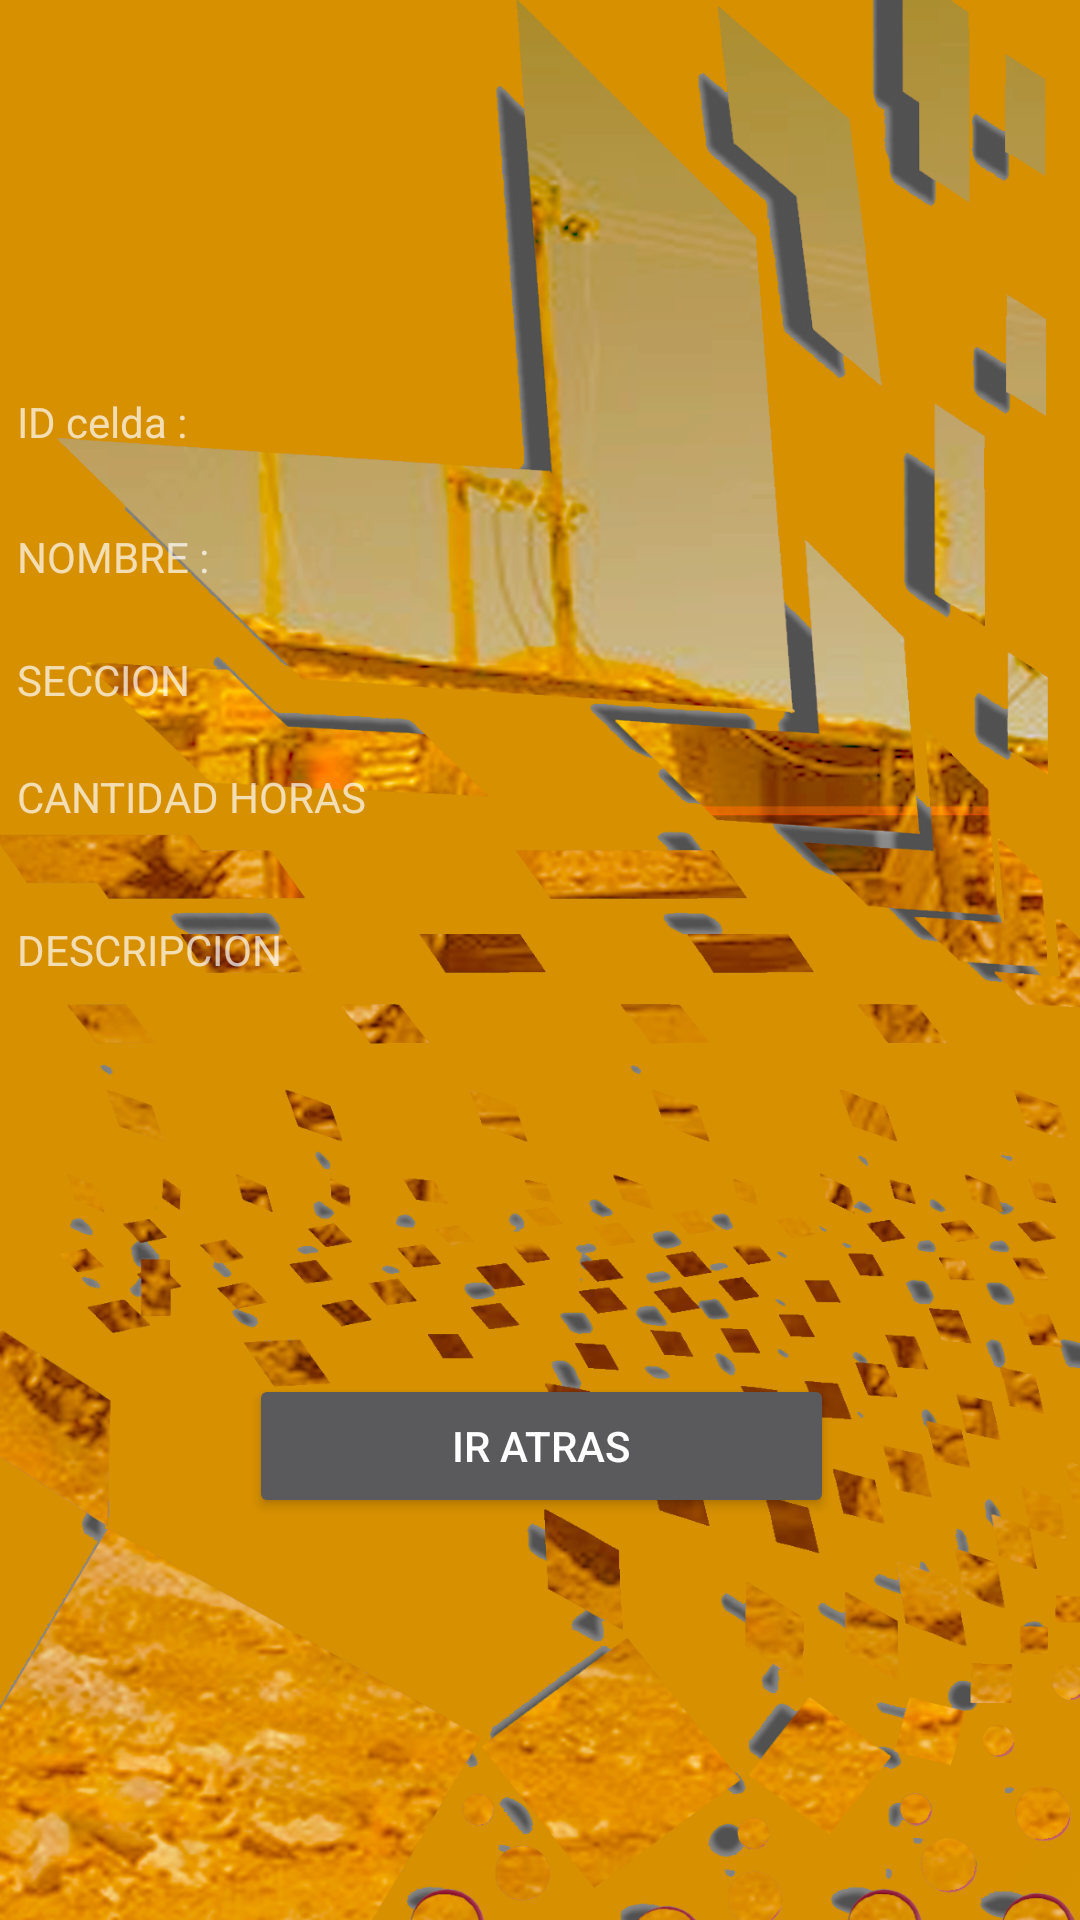

Reconstruct the res/layout file that produces this screen, plus the resources it refers to.
<!-- AndroidManifest.xml: application theme Theme.AppCompat.NoActionBar -->
<!-- res/layout/activity_admindetallecelda.xml -->
<?xml version="1.0" encoding="utf-8"?>
<androidx.constraintlayout.widget.ConstraintLayout xmlns:android="http://schemas.android.com/apk/res/android"
    xmlns:app="http://schemas.android.com/apk/res-auto"
    xmlns:tools="http://schemas.android.com/tools"
    android:layout_width="match_parent"
    android:layout_height="match_parent"
    android:background="@drawable/fondo"

    tools:context=".administrador.adminverceldas.celda.admindetallecelda">

    <LinearLayout
        android:layout_width="409dp"
        android:layout_height="729dp"
        android:orientation="vertical"
        app:layout_constraintBottom_toBottomOf="parent"
        app:layout_constraintEnd_toEndOf="parent"
        app:layout_constraintStart_toStartOf="parent"
        app:layout_constraintTop_toTopOf="parent">

        <Space
            android:layout_width="match_parent"
            android:layout_height="175dp" />

        <LinearLayout
            android:layout_width="match_parent"
            android:layout_height="275dp"
            android:orientation="vertical">

            <LinearLayout
                android:layout_width="match_parent"
                android:layout_height="256dp"
                android:orientation="horizontal">

                <Space
                    android:layout_width="wrap_content"
                    android:layout_height="match_parent"
                    android:layout_weight="1" />


                <LinearLayout
                    android:layout_width="320dp"
                    android:layout_height="247dp"
                    android:layout_weight="1"
                    android:orientation="vertical">

                    <LinearLayout
                        android:layout_width="match_parent"
                        android:layout_height="45dp"
                        android:orientation="horizontal">

                        <TextView
                            android:id="@+id/textView7"
                            android:layout_width="91dp"
                            android:layout_height="match_parent"
                            android:layout_weight="1"
                            android:text="ID celda :" />

                        <TextView
                            android:id="@+id/idetallecelda"
                            android:layout_width="83dp"
                            android:layout_height="match_parent"
                            android:layout_weight="1"
                            android:ems="10"
                            android:inputType="textPersonName" />

                    </LinearLayout>

                    <LinearLayout
                        android:layout_width="match_parent"
                        android:layout_height="41dp"
                        android:orientation="horizontal">

                        <TextView
                            android:id="@+id/textView9"
                            android:layout_width="91dp"
                            android:layout_height="match_parent"
                            android:layout_weight="1"
                            android:text="NOMBRE :" />

                        <TextView
                            android:id="@+id/nombredetallecelda"
                            android:layout_width="84dp"
                            android:layout_height="match_parent"
                            android:layout_weight="1"
                            android:ems="10"
                            android:inputType="textPersonName" />

                    </LinearLayout>

                    <LinearLayout
                        android:layout_width="match_parent"
                        android:layout_height="39dp"
                        android:orientation="horizontal">

                        <TextView
                            android:id="@+id/textView11"
                            android:layout_width="187dp"
                            android:layout_height="match_parent"
                            android:layout_weight="1"
                            android:text="SECCION" />

                        <TextView
                            android:id="@+id/secciondetallecelda"
                            android:layout_width="179dp"
                            android:layout_height="match_parent"
                            android:layout_weight="1"
                            android:ems="10"
                            android:inputType="textPersonName" />

                    </LinearLayout>

                    <LinearLayout
                        android:layout_width="match_parent"
                        android:layout_height="51dp"
                        android:orientation="horizontal">

                        <TextView
                            android:id="@+id/textView16"
                            android:layout_width="98dp"
                            android:layout_height="match_parent"
                            android:layout_weight="1"
                            android:text="CANTIDAD HORAS" />

                        <TextView
                            android:id="@+id/cantidadhorasdetallechancadira"
                            android:layout_width="88dp"
                            android:layout_height="match_parent"
                            android:layout_weight="1"
                            android:ems="10"
                            android:inputType="textPersonName" />

                    </LinearLayout>


                    <LinearLayout
                        android:layout_width="match_parent"
                        android:layout_height="51dp"
                        android:orientation="horizontal">

                        <TextView
                            android:id="@+id/textView15"
                            android:layout_width="98dp"
                            android:layout_height="match_parent"
                            android:layout_weight="1"
                            android:text="DESCRIPCION" />

                        <TextView
                            android:id="@+id/descripciondetallecelda"
                            android:layout_width="88dp"
                            android:layout_height="match_parent"
                            android:layout_weight="1"
                            android:ems="10"
                            android:inputType="textPersonName" />

                    </LinearLayout>


                </LinearLayout>

                <Space
                    android:layout_width="wrap_content"
                    android:layout_height="wrap_content"
                    android:layout_weight="1" />
            </LinearLayout>
        </LinearLayout>

        <Space
            android:layout_width="match_parent"
            android:layout_height="52dp" />

        <LinearLayout
            android:layout_width="match_parent"
            android:layout_height="54dp"
            android:orientation="horizontal">

            <Space
                android:layout_width="wrap_content"
                android:layout_height="match_parent"
                android:layout_weight="1" />

            <Button
                android:id="@+id/botonmodificarcelda"
                android:layout_width="wrap_content"
                android:layout_height="wrap_content"
                android:layout_weight="1"
                android:text="IR atras" />

            <Space
                android:layout_width="wrap_content"
                android:layout_height="wrap_content"
                android:layout_weight="1" />
        </LinearLayout>
    </LinearLayout>


</androidx.constraintlayout.widget.ConstraintLayout>
<!-- resources referenced by this layout -->
<resources>
  <!-- drawable fondo: png bitmap (drawable, 895898 bytes) -->
</resources>
